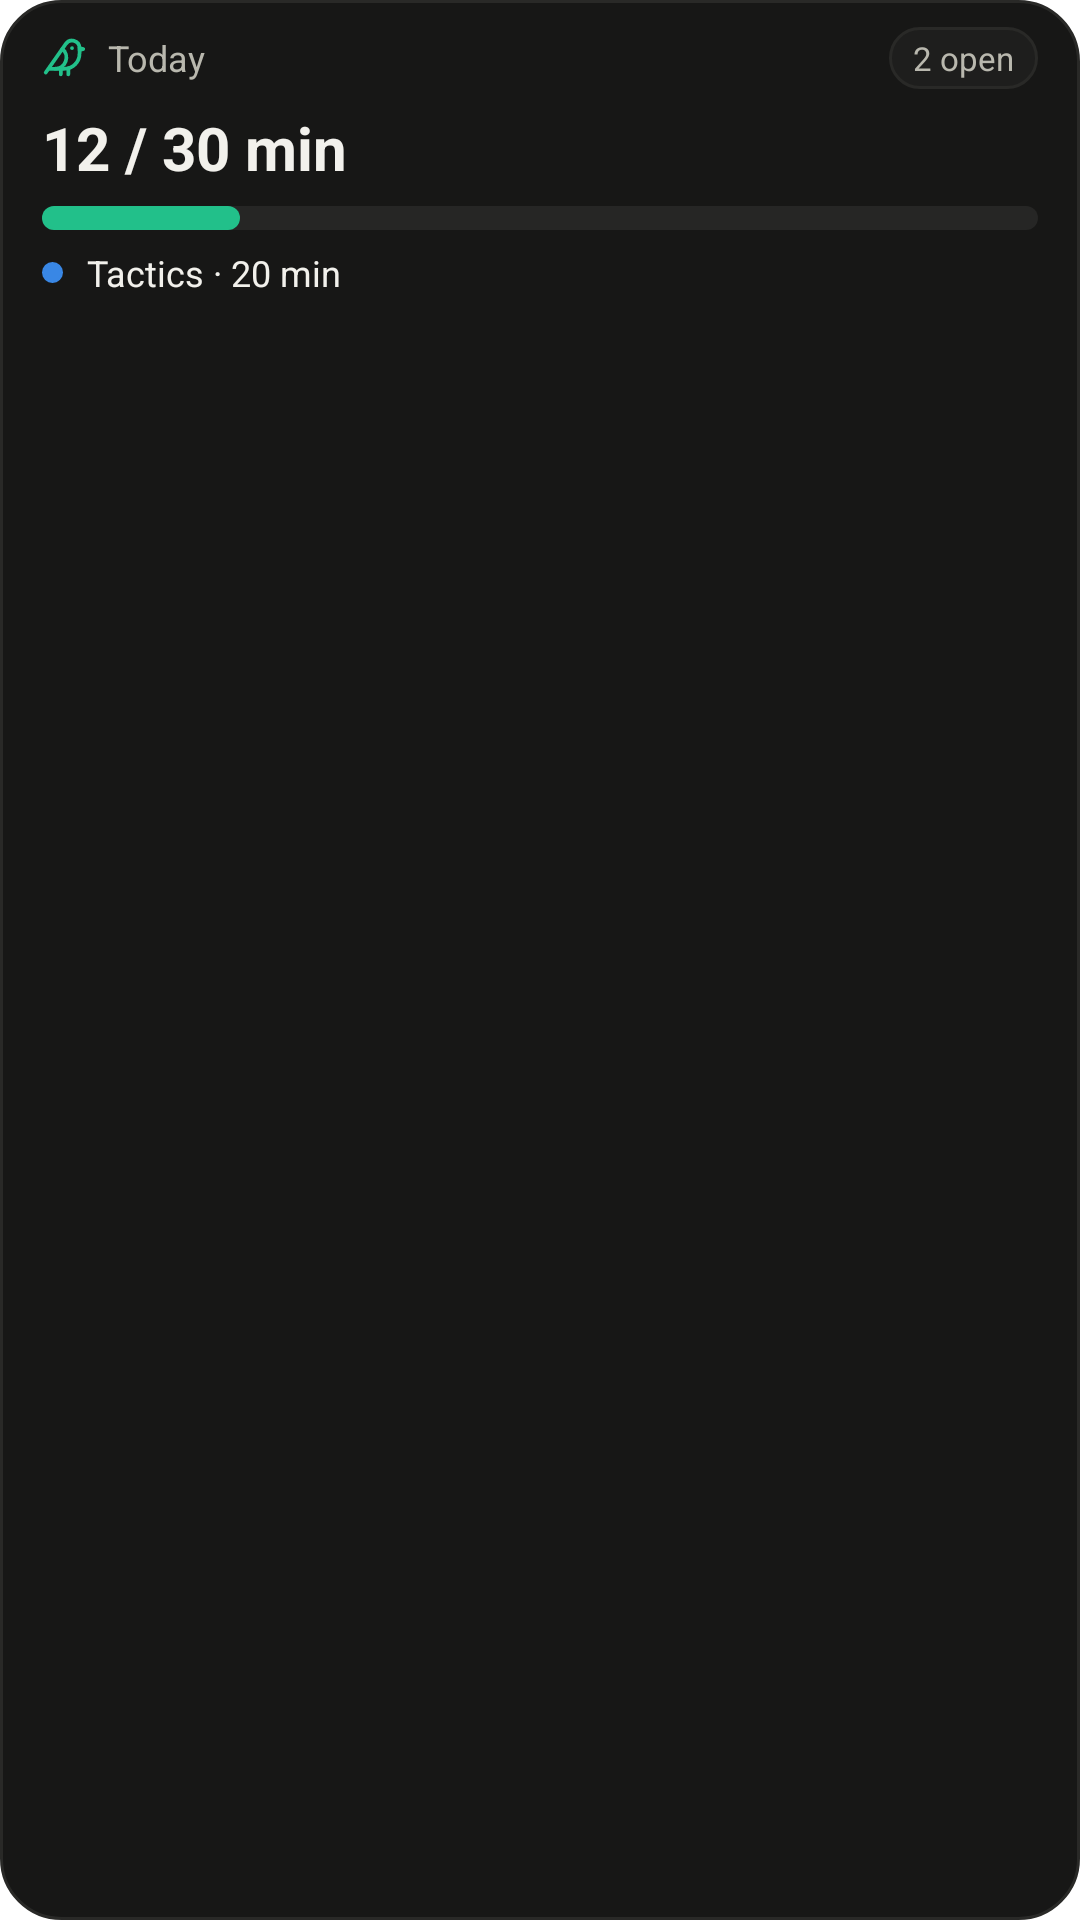

Android layout source for this screen:
<!-- AndroidManifest.xml: application theme Theme.kiebitz -->
<!-- res/layout/widget_preview_today.xml -->
<?xml version="1.0" encoding="utf-8"?>
<LinearLayout xmlns:android="http://schemas.android.com/apk/res/android"
    android:layout_width="match_parent"
    android:layout_height="match_parent"
    android:orientation="vertical"
    android:background="@drawable/widget_surface"
    android:paddingLeft="14dp"
    android:paddingRight="14dp"
    android:paddingTop="9dp"
    android:paddingBottom="10dp">

    <LinearLayout
        android:layout_width="match_parent"
        android:layout_height="wrap_content"
        android:orientation="horizontal"
        android:gravity="center_vertical">

        <ImageView
            android:layout_width="15dp"
            android:layout_height="15dp"
            android:src="@drawable/ic_widget_bird"
            android:contentDescription="@null" />

        <TextView
            android:layout_width="0dp"
            android:layout_weight="1"
            android:layout_height="wrap_content"
            android:layout_marginStart="7dp"
            android:maxLines="1"
            android:ellipsize="end"
            android:text="@string/widget_today_short"
            android:textColor="@color/widget_ink2"
            android:textSize="12sp" />

        <TextView
            android:layout_width="wrap_content"
            android:layout_height="wrap_content"
            android:background="@drawable/widget_pill"
            android:paddingLeft="8dp"
            android:paddingRight="8dp"
            android:paddingTop="3dp"
            android:paddingBottom="3dp"
            android:text="@string/widget_preview_open"
            android:textColor="@color/widget_ink2"
            android:textSize="11sp" />
    </LinearLayout>

    <TextView
        android:layout_width="wrap_content"
        android:layout_height="wrap_content"
        android:layout_marginTop="6dp"
        android:text="@string/widget_preview_progress"
        android:textColor="@color/widget_ink"
        android:textSize="20sp"
        android:textStyle="bold" />

    <FrameLayout
        android:layout_width="match_parent"
        android:layout_height="8dp"
        android:layout_marginTop="6dp"
        android:background="@drawable/widget_track">

        <FrameLayout
            android:layout_width="66dp"
            android:layout_height="match_parent"
            android:background="@drawable/widget_bar" />
    </FrameLayout>

    <LinearLayout
        android:layout_width="match_parent"
        android:layout_height="wrap_content"
        android:layout_marginTop="6dp"
        android:orientation="horizontal"
        android:gravity="center_vertical">

        <FrameLayout
            android:layout_width="7dp"
            android:layout_height="7dp"
            android:background="@drawable/widget_dot_tactics" />

        <TextView
            android:layout_width="wrap_content"
            android:layout_height="wrap_content"
            android:layout_marginStart="8dp"
            android:text="@string/widget_preview_unit"
            android:textColor="@color/widget_ink"
            android:textSize="12sp" />
    </LinearLayout>
</LinearLayout>
<!-- resources referenced by this layout -->
<resources>
  <color name="widget_ink">#FFF2F1EC</color>
  <color name="widget_ink2">#FFB9B8AE</color>
  <!-- drawable ic_widget_bird (drawable) -->
  <?xml version="1.0" encoding="utf-8"?>
  <vector xmlns:android="http://schemas.android.com/apk/res/android"
      android:width="24dp"
      android:height="24dp"
      android:viewportWidth="24"
      android:viewportHeight="24">
      <path
          android:pathData="M16 7h.01"
          android:strokeColor="@color/widget_accent"
          android:strokeWidth="2"
          android:strokeLineCap="round"
          android:strokeLineJoin="round" />
      <path
          android:pathData="M3.4 18H12a8 8 0 0 0 8-8V7a4 4 0 0 0-7.28-2.3L2 20"
          android:strokeColor="@color/widget_accent"
          android:strokeWidth="2"
          android:strokeLineCap="round"
          android:strokeLineJoin="round" />
      <path
          android:pathData="m20 7 2 .5-2 .5"
          android:strokeColor="@color/widget_accent"
          android:strokeWidth="2"
          android:strokeLineCap="round"
          android:strokeLineJoin="round" />
      <path
          android:pathData="M10 18v3"
          android:strokeColor="@color/widget_accent"
          android:strokeWidth="2"
          android:strokeLineCap="round"
          android:strokeLineJoin="round" />
      <path
          android:pathData="M14 17.75V21"
          android:strokeColor="@color/widget_accent"
          android:strokeWidth="2"
          android:strokeLineCap="round"
          android:strokeLineJoin="round" />
      <path
          android:pathData="M7 18a6 6 0 0 0 3.84-10.61"
          android:strokeColor="@color/widget_accent"
          android:strokeWidth="2"
          android:strokeLineCap="round"
          android:strokeLineJoin="round" />
  </vector>
  <!-- drawable widget_bar (drawable) -->
  <?xml version="1.0" encoding="utf-8"?>
  <shape xmlns:android="http://schemas.android.com/apk/res/android" android:shape="rectangle">
      <corners android:radius="999dp" />
      <solid android:color="@color/widget_accent" />
  </shape>
  <!-- drawable widget_dot_tactics (drawable) -->
  <?xml version="1.0" encoding="utf-8"?>
  <shape xmlns:android="http://schemas.android.com/apk/res/android" android:shape="oval">
      <solid android:color="@color/widget_area_tactics" />
  </shape>
  <!-- drawable widget_pill (drawable) -->
  <?xml version="1.0" encoding="utf-8"?>
  <shape xmlns:android="http://schemas.android.com/apk/res/android" android:shape="rectangle">
      <corners android:radius="999dp" />
      <solid android:color="@color/widget_tile" />
      <stroke android:width="1dp" android:color="@color/widget_line" />
  </shape>
  <!-- drawable widget_surface (drawable) -->
  <?xml version="1.0" encoding="utf-8"?>
  <shape xmlns:android="http://schemas.android.com/apk/res/android" android:shape="rectangle">
      <corners android:radius="20dp" />
      <solid android:color="@color/widget_surface" />
      <stroke android:width="1dp" android:color="@color/widget_line" />
  </shape>
  <!-- drawable widget_track (drawable) -->
  <?xml version="1.0" encoding="utf-8"?>
  <shape xmlns:android="http://schemas.android.com/apk/res/android" android:shape="rectangle">
      <corners android:radius="999dp" />
      <solid android:color="@color/widget_track" />
  </shape>
  <string name="widget_preview_open">2 open</string>
  <string name="widget_preview_progress">12 / 30 min</string>
  <string name="widget_preview_unit">Tactics · 20 min</string>
  <string name="widget_today_short">Today</string>
  <style name="Theme.kiebitz" parent="Theme.MaterialComponents.DayNight.NoActionBar">
          
      </style>
  <color name="widget_accent">#FF22C08A</color>
  <color name="widget_area_tactics">#FF3987E5</color>
  <color name="widget_tile">#FF1E1E1D</color>
  <color name="widget_line">#FF292927</color>
  <color name="widget_surface">#FF171716</color>
  <color name="widget_track">#FF262625</color>
</resources>
